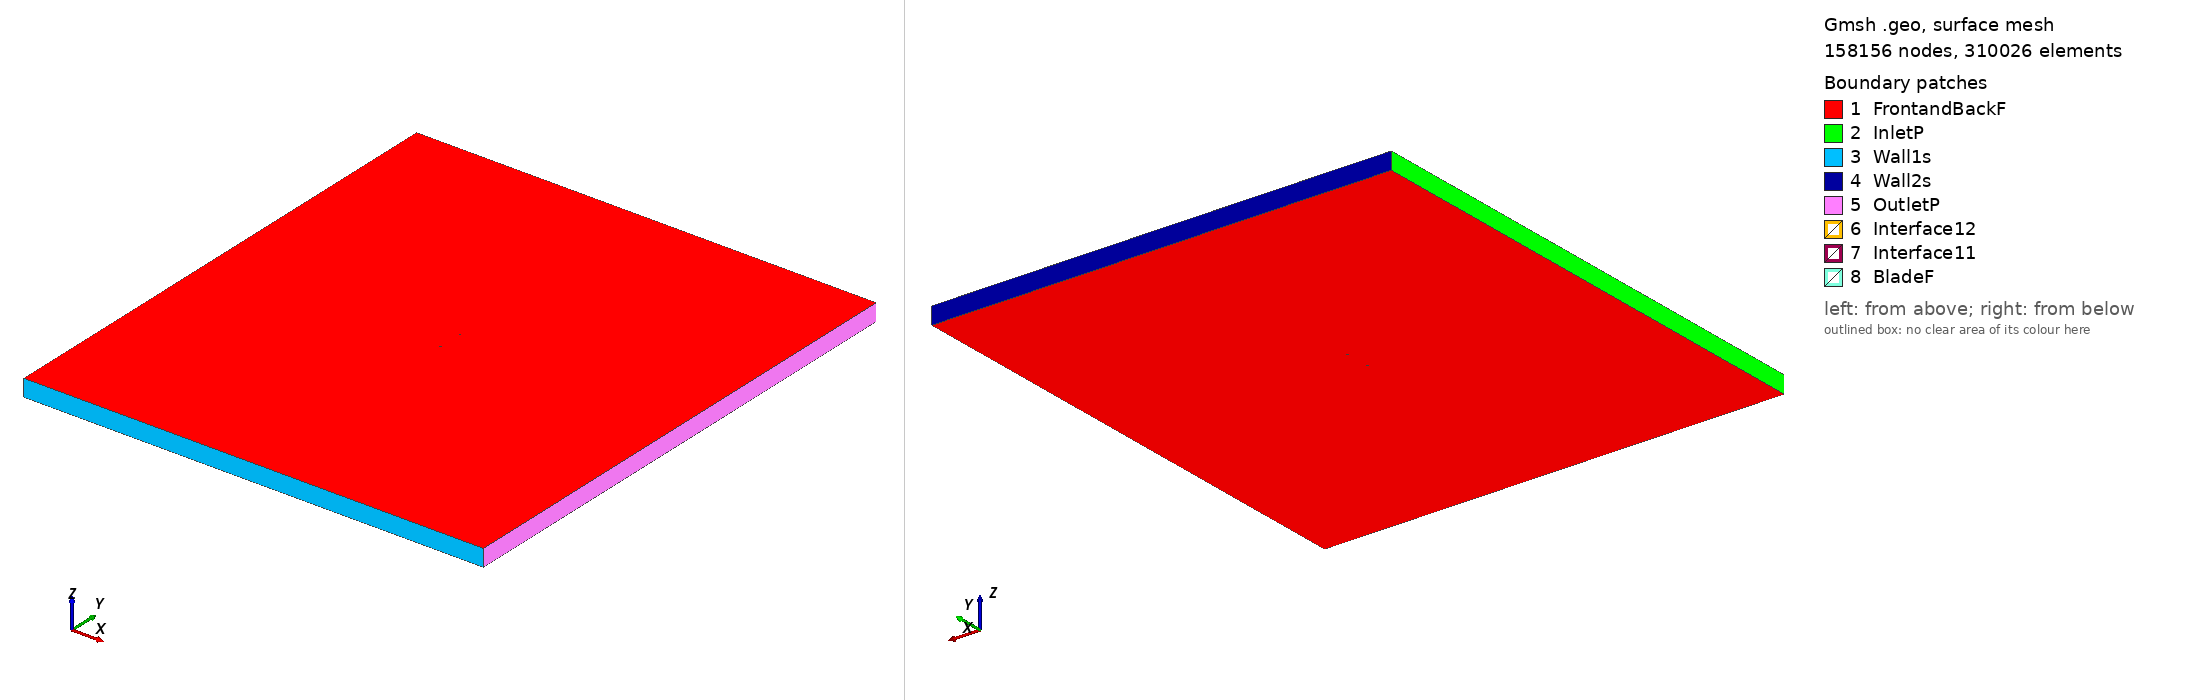

Gmsh geometry script, surface-meshed: 158156 nodes, 310026 surface elements. Boundary patches (legend numbers): 1 FrontandBackF, 2 InletP, 3 Wall1s, 4 Wall2s, 5 OutletP, 6 Interface12, 7 Interface11, 8 BladeF. Left view from above one corner, right view from below the opposite corner. Legend entries are the model's physical surfaces. The drawing asked Gmsh for element sizes between 1% and 20% of the model's largest extent; the script's own settings can give other sizes.

=== cootie_tsr_4.7527_aoa_-8.7672.geo (drawn) ===
SetFactory("OpenCASCADE");

Point(1) = {0.074261, 0.747223, 0, 1.0};
Point(2) = {0.066574, 0.747859, 0, 1.0};
Point(3) = {0.058910, 0.748346, 0, 1.0};
Point(4) = {0.043583, 0.749321, 0, 1.0};
Point(5) = {0.028301, 0.750000, 0, 1.0};
Point(6) = {0.013133, 0.749937, 0, 1.0};
Point(7) = {-0.001966, 0.749430, 0, 1.0};
Point(8) = {-0.016942, 0.748122, 0, 1.0};
Point(9) = {-0.031767, 0.745836, 0, 1.0};
Point(10) = {-0.046408, 0.742364, 0, 1.0};
Point(11) = {-0.053610, 0.739857, 0, 1.0};
Point(12) = {-0.060716, 0.736727, 0, 1.0};
Point(13) = {-0.064217, 0.734821, 0, 1.0};
Point(14) = {-0.067690, 0.732737, 0, 1.0};
Point(15) = {-0.071067, 0.730031, 0, 1.0};
Point(16) = {-0.072682, 0.728203, 0, 1.0};
Point(17) = {-0.074124, 0.725249, 0, 1.0};
Point(18) = {-0.072042, 0.724053, 0, 1.0};
Point(19) = {-0.070166, 0.724190, 0, 1.0};
Point(20) = {-0.066460, 0.724762, 0, 1.0};
Point(21) = {-0.062813, 0.725719, 0, 1.0};
Point(22) = {-0.059194, 0.726854, 0, 1.0};
Point(23) = {-0.051909, 0.728827, 0, 1.0};
Point(24) = {-0.044566, 0.730415, 0, 1.0};
Point(25) = {-0.029832, 0.733294, 0, 1.0};
Point(26) = {-0.015076, 0.736025, 0, 1.0};
Point(27) = {-0.000233, 0.738193, 0, 1.0};
Point(28) = {0.014701, 0.739768, 0, 1.0};
Point(29) = {0.029617, 0.741461, 0, 1.0};
Point(30) = {0.044534, 0.743154, 0, 1.0};
Point(31) = {0.059459, 0.744788, 0, 1.0};
Point(32) = {0.066917, 0.745635, 0, 1.0};
Point(33) = {0.074375, 0.746482, 0, 1.0};
Point(34) = {-0.074261, -0.747223, 0, 1.0};
Point(35) = {-0.066574, -0.747859, 0, 1.0};
Point(36) = {-0.058910, -0.748346, 0, 1.0};
Point(37) = {-0.043583, -0.749321, 0, 1.0};
Point(38) = {-0.028301, -0.750000, 0, 1.0};
Point(39) = {-0.013133, -0.749937, 0, 1.0};
Point(40) = {0.001966, -0.749430, 0, 1.0};
Point(41) = {0.016942, -0.748122, 0, 1.0};
Point(42) = {0.031767, -0.745836, 0, 1.0};
Point(43) = {0.046408, -0.742364, 0, 1.0};
Point(44) = {0.053610, -0.739857, 0, 1.0};
Point(45) = {0.060716, -0.736727, 0, 1.0};
Point(46) = {0.064217, -0.734821, 0, 1.0};
Point(47) = {0.067690, -0.732737, 0, 1.0};
Point(48) = {0.071067, -0.730031, 0, 1.0};
Point(49) = {0.072682, -0.728203, 0, 1.0};
Point(50) = {0.074124, -0.725249, 0, 1.0};
Point(51) = {0.072042, -0.724053, 0, 1.0};
Point(52) = {0.070166, -0.724190, 0, 1.0};
Point(53) = {0.066460, -0.724762, 0, 1.0};
Point(54) = {0.062813, -0.725719, 0, 1.0};
Point(55) = {0.059194, -0.726854, 0, 1.0};
Point(56) = {0.051909, -0.728827, 0, 1.0};
Point(57) = {0.044566, -0.730415, 0, 1.0};
Point(58) = {0.029832, -0.733294, 0, 1.0};
Point(59) = {0.015076, -0.736025, 0, 1.0};
Point(60) = {0.000233, -0.738193, 0, 1.0};
Point(61) = {-0.014701, -0.739768, 0, 1.0};
Point(62) = {-0.029617, -0.741461, 0, 1.0};
Point(63) = {-0.044534, -0.743154, 0, 1.0};
Point(64) = {-0.059459, -0.744788, 0, 1.0};
Point(65) = {-0.066917, -0.745635, 0, 1.0};
Point(66) = {-0.074375, -0.746482, 0, 1.0};

// Lines: first blade (splines 1-4)
Spline(1) = {1:9};
Spline(2) = {9:24};
Spline(3) = {24:33};
Spline(4) = {33,1};

// Lines: second blade (splines 5-8)
Spline(5) = {34:42};
Spline(6) = {42:57};
Spline(7) = {57:66};
Spline(8) = {66,34};

// Outer domain (points 20001-4 and lines)
Point(67) = {-13.50000000, -15.00000000, 0, 1.0};
Point(68) = {-13.50000000, 15.00000000, 0, 1.0};
Point(69) = {13.50000000, 15.00000000, 0, 1.0};
Point(70) = {13.50000000, -15.00000000, 0, 1.0};
Line(11) = {67, 68};
Line(12) = {68, 69};
Line(13) = {69, 70};
Line(14) = {67, 70};

// Interface (between moving and stationary domain) (circles)
Circle(9) = {0, 0, 0, 0.80000000, 0, 2*Pi};
Circle(10) = {0, 0, 0, 0.80000000, 0, 2*Pi};

// Loops collect Lines/Splines/etc (blade1, blade2, domain, first circle)
Line Loop(1) = {1:4};
Line Loop(2) = {5:8};
Line Loop(3) = {11,12,13,-14};
Line Loop(4) = {9};

// BooleanDifference cuts out the circle/interface from the domain
Plane Surface(1) = {3};
Plane Surface(2) = {4};
BooleanDifference{ Surface{1}; Delete;}{ Surface{2}; Delete;}

// This one cuts out the blades from the inner circle/interface
Line Loop(6) = {10};
Plane Surface(5) = {6};
Plane Surface(6) = {1};
Plane Surface(7) = {2};
BooleanDifference{ Surface{5}; Delete;}{ Surface{6,7}; Delete;}

// extrude to 3rd dimension
Extrude {0, 0, 1} {Surface{1}; Surface{5}; Layers{1}; Recombine;}

// Physical Surfaces are the named boundaries (patches)
Physical Surface("Interface11") = {12};
Physical Surface("Interface12") = {10};

// sides of domain
Physical Surface("InletP") = {6};
Physical Surface("OutletP") = {9};

// top and bottom of domain
Physical Surface("Wall1s") = {7};
Physical Surface("Wall2s") = {8};

// Check FrontandBackF by ensuring there is nothing in the 3rd dimension
Physical Surface("FrontandBackF") = {1,11,5,21};
Physical Surface("BladeF") = {13:20};
Physical Volume("Turbine") = {2};
Physical Volume("Farfield") = {1};

// settings for airfoil boundary layer
Field[1] = BoundaryLayer;
Field[1].EdgesList = {1:8};
Field[1].hwall_n = 1e-3;
Field[1].thickness = 1.5e-2;
Field[1].ratio = 1.05;
Field[1].Quads = 1;
BoundaryLayer Field = 1;

// control points for mesh (blade and interface)
// floor((arc length / 1.5mm)/ 6) -> Transfinite Line
Transfinite Line {1,2,3,5,6,7} = 33 Using Progression 1;
Transfinite Line {4,8} = 1 Using Progression 1;
Transfinite Line {9, 15} = 800 Using Progression 1;

// For more information on gmsh syntax, visit http://gmsh.info/doc/texinfo/gmsh.html
